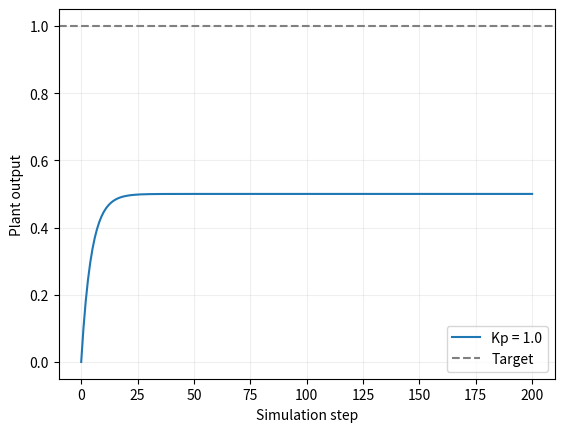

The matplotlib source for this figure:
"""Run with Python and matplotlib; change GAINS to (0.5, 2.0) to compare gains."""

from pathlib import Path

import matplotlib.pyplot as plt

GAINS = (1.0,)
STEPS = 200


def simulate(kp: float, steps: int = STEPS) -> list[float]:
    """Simulate x_next = 0.9*x + 0.1*u with proportional feedback."""
    output = [0.0]
    for _ in range(steps):
        control = kp * (1.0 - output[-1])
        output.append(0.9 * output[-1] + 0.1 * control)
    return output


def main() -> None:
    for kp in GAINS:
        output = simulate(kp)
        plt.plot(output, label=f"Kp = {kp}")
        print(f"Kp={kp}: final output={output[-1]:.3f}, error={1-output[-1]:.3f}")
    plt.axhline(1.0, color="gray", linestyle="--", label="Target")
    plt.xlabel("Simulation step")
    plt.ylabel("Plant output")
    plt.legend()
    plt.grid(alpha=0.2)
    destination = Path("feedback-response.png")
    plt.savefig(destination, dpi=150, bbox_inches="tight")
    plt.close()
    print(f"Open {destination.resolve()} to inspect the response.")


if __name__ == "__main__":
    main()
